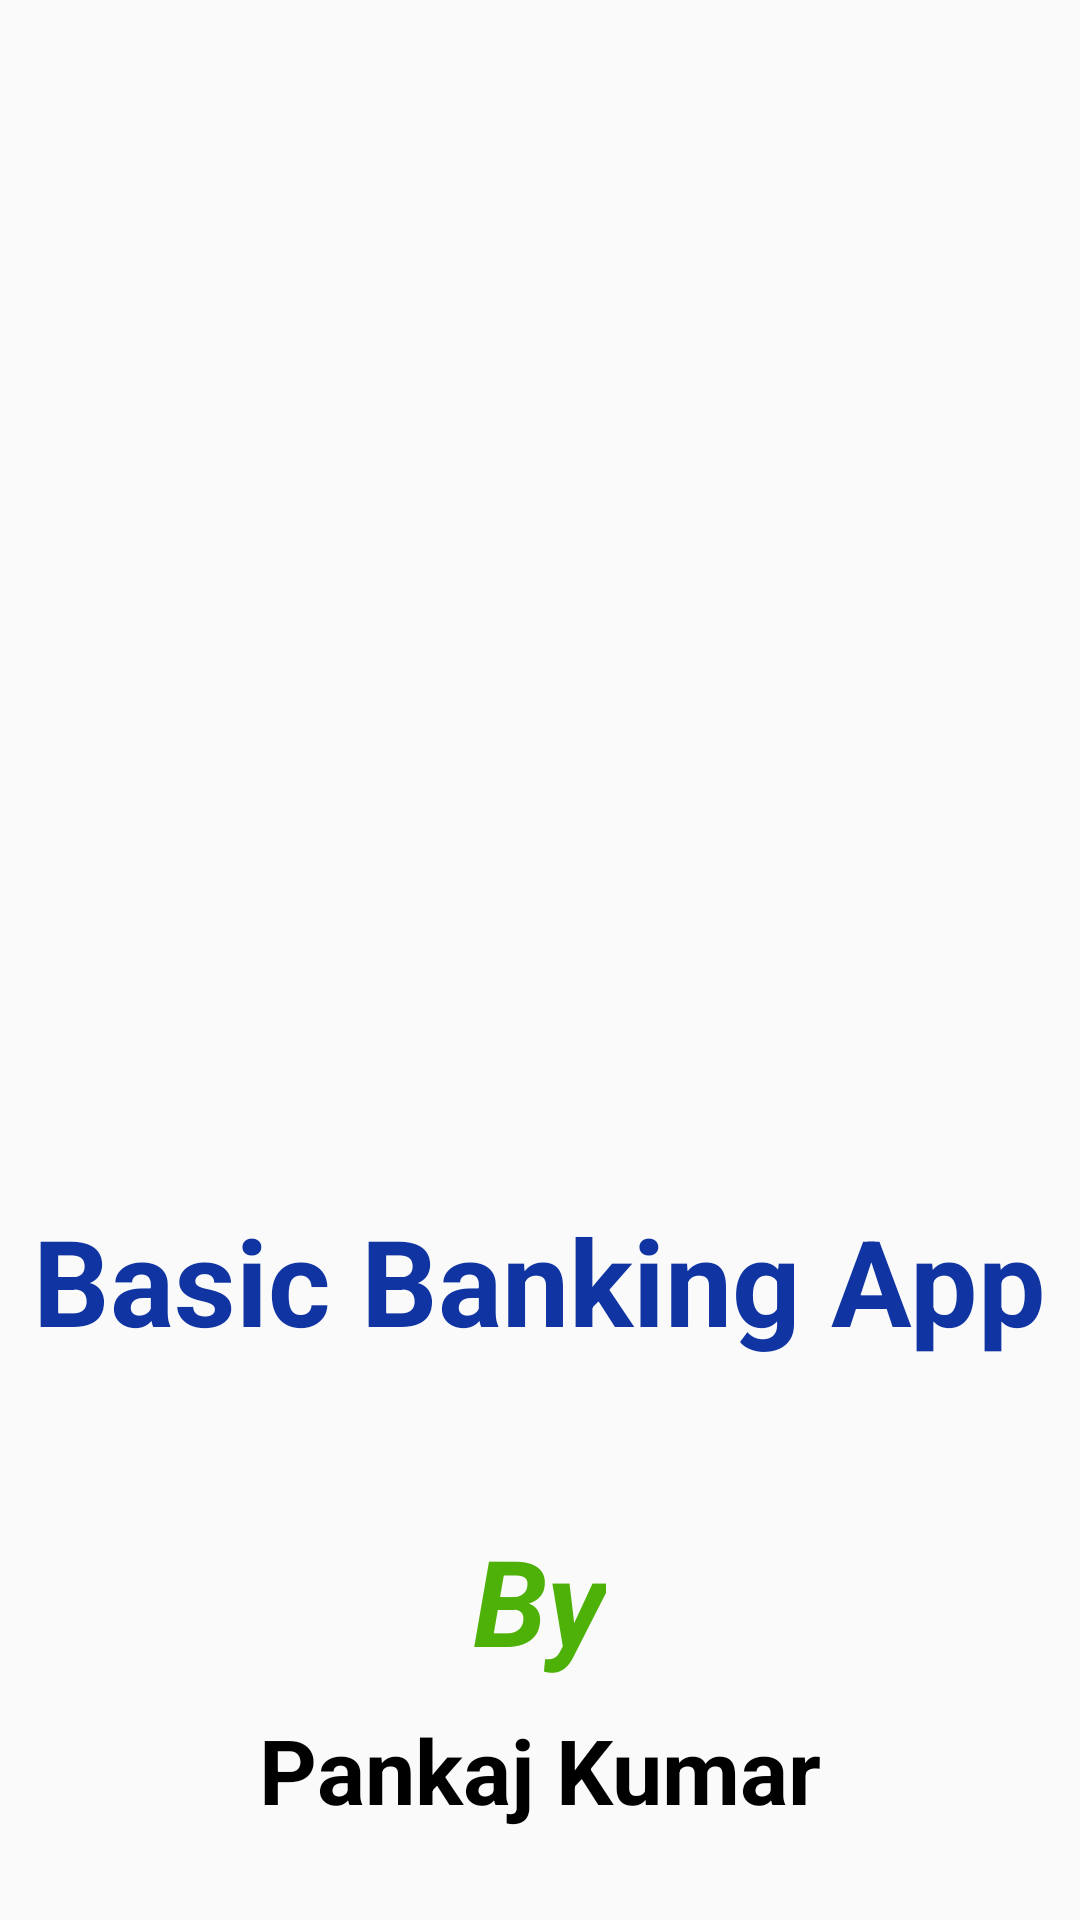

The Android layout XML behind this screen, and the referenced resources:
<!-- AndroidManifest.xml: application theme AppTheme -->
<!-- res/layout/activity_splash_screen.xml -->
<?xml version="1.0" encoding="utf-8"?>
<RelativeLayout xmlns:android="http://schemas.android.com/apk/res/android"
    xmlns:app="http://schemas.android.com/apk/res-auto"
    xmlns:tools="http://schemas.android.com/tools"
    android:layout_width="match_parent"
    android:layout_height="match_parent"
    tools:context=".SplashScreen">


    <ImageView
        android:id="@+id/imgBanking"
        android:layout_width="wrap_content"
        android:layout_height="400dp"

        app:srcCompat="@drawable/bankimage" />

    <TextView
        android:layout_below="@+id/imgBanking"
       android:textColor="#1035A3"
        android:id="@+id/txtBasicBankingApp"
        android:layout_width="wrap_content"
        android:layout_height="wrap_content"
       android:textSize="40sp"
        android:textStyle="bold"
        android:layout_centerInParent="true"
        android:text="Basic Banking App" />

    <TextView
        android:layout_alignParentBottom="true"
        android:id="@+id/txtBy"
        android:textColor="#4DB107"
        android:layout_width="wrap_content"
        android:layout_height="wrap_content"
        android:layout_centerInParent="true"
        android:padding="80dp"
        android:textSize="40sp"
        android:textStyle="bold |italic"
        android:text="By" />

    <TextView
        android:layout_alignParentBottom="true"
        android:padding="30dp"
        android:textColor="#000000"
        android:id="@+id/txtName"
        android:layout_width="wrap_content"
        android:layout_height="wrap_content"
        android:textSize="30sp"
        android:textStyle="bold"
        android:layout_centerInParent="true"
        android:text="Pankaj Kumar" />

</RelativeLayout>
<!-- resources referenced by this layout -->
<resources>
  <style name="AppTheme" parent="Theme.AppCompat.Light.DarkActionBar">
          
          <item name="colorPrimary">#BD0B59</item>
          <item name="colorPrimaryDark">#0B0DBC</item>
          <item name="colorAccent">#1BDF14</item>
      </style>
</resources>
